Run: headless pygame with SDL's dummy video driver; simulated clock (each Clock.tick advances the game by its frame time, no real sleeping); random seed 0; keys injected as events and as key.get_pressed() state; no mouse input.
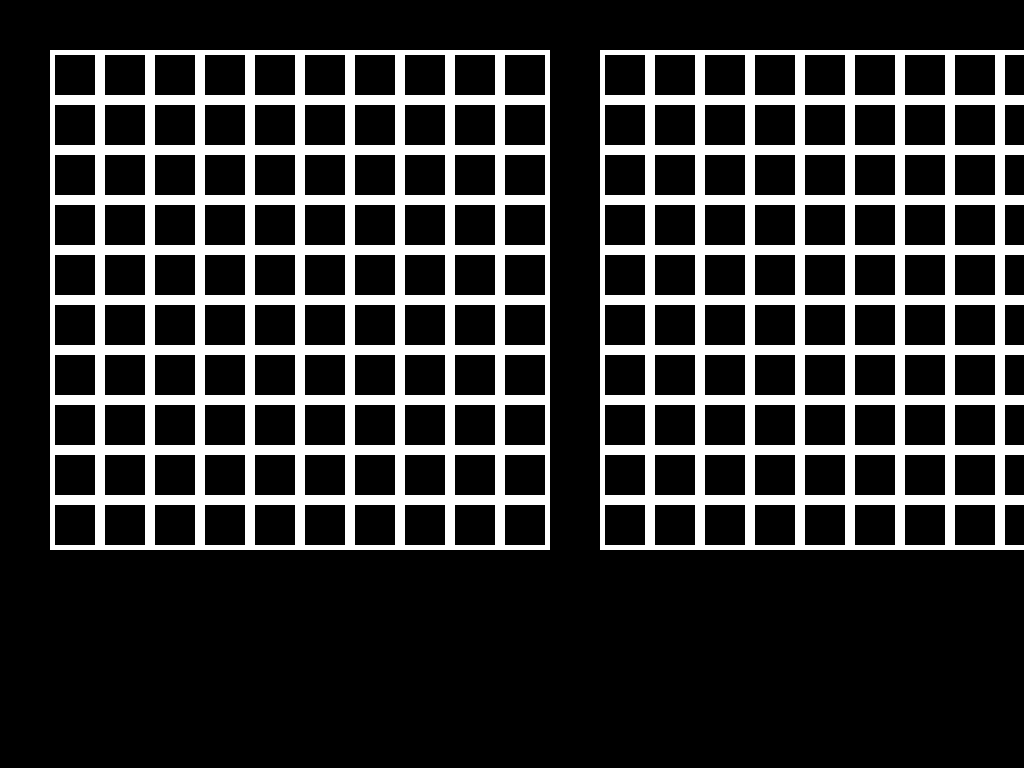
Frame 1 of 4 · flips 1–60 · no input
Frame 2 of 4 · flips 61–180 · tapped SPACE, RETURN · held RIGHT (→), D · screen unchanged from frame 1, image omitted
Frame 3 of 4 · flips 181–300 · held DOWN (↓), S · screen unchanged from frame 2, image omitted
Frame 4 of 4 · flips 301–420 · held LEFT (←), A, UP (↑), W · screen unchanged from frame 3, image omitted

The pygame program that drew these frames:

import pygame
pygame.init()

screen = pygame.display.set_mode((0, 0),pygame.FULLSCREEN)
clock = pygame.time.Clock()
running = True

kybiki = []
for x in range(0,500,50):
    for y in range(0,500,50):
        r = pygame.Rect( x + 50, y + 50,50,50)
        kybiki.append(r)
kybiki2 = []
for x in range(0,500,50):
    for y in range(0,500,50):
        r = pygame.Rect(x + 600,y + 50,50,50)
        kybiki2.append(r)

while running:
    screen.fill('black')
    for event in pygame.event.get():
        if event.type == pygame.QUIT:
            running = False

    for k in kybiki:
        pygame.draw.rect(screen,'white',k,5)
    for k in kybiki2:
        pygame.draw.rect(screen,'white',k,5)

    pygame.display.update()

    clock.tick(60)
pygame.quit()
